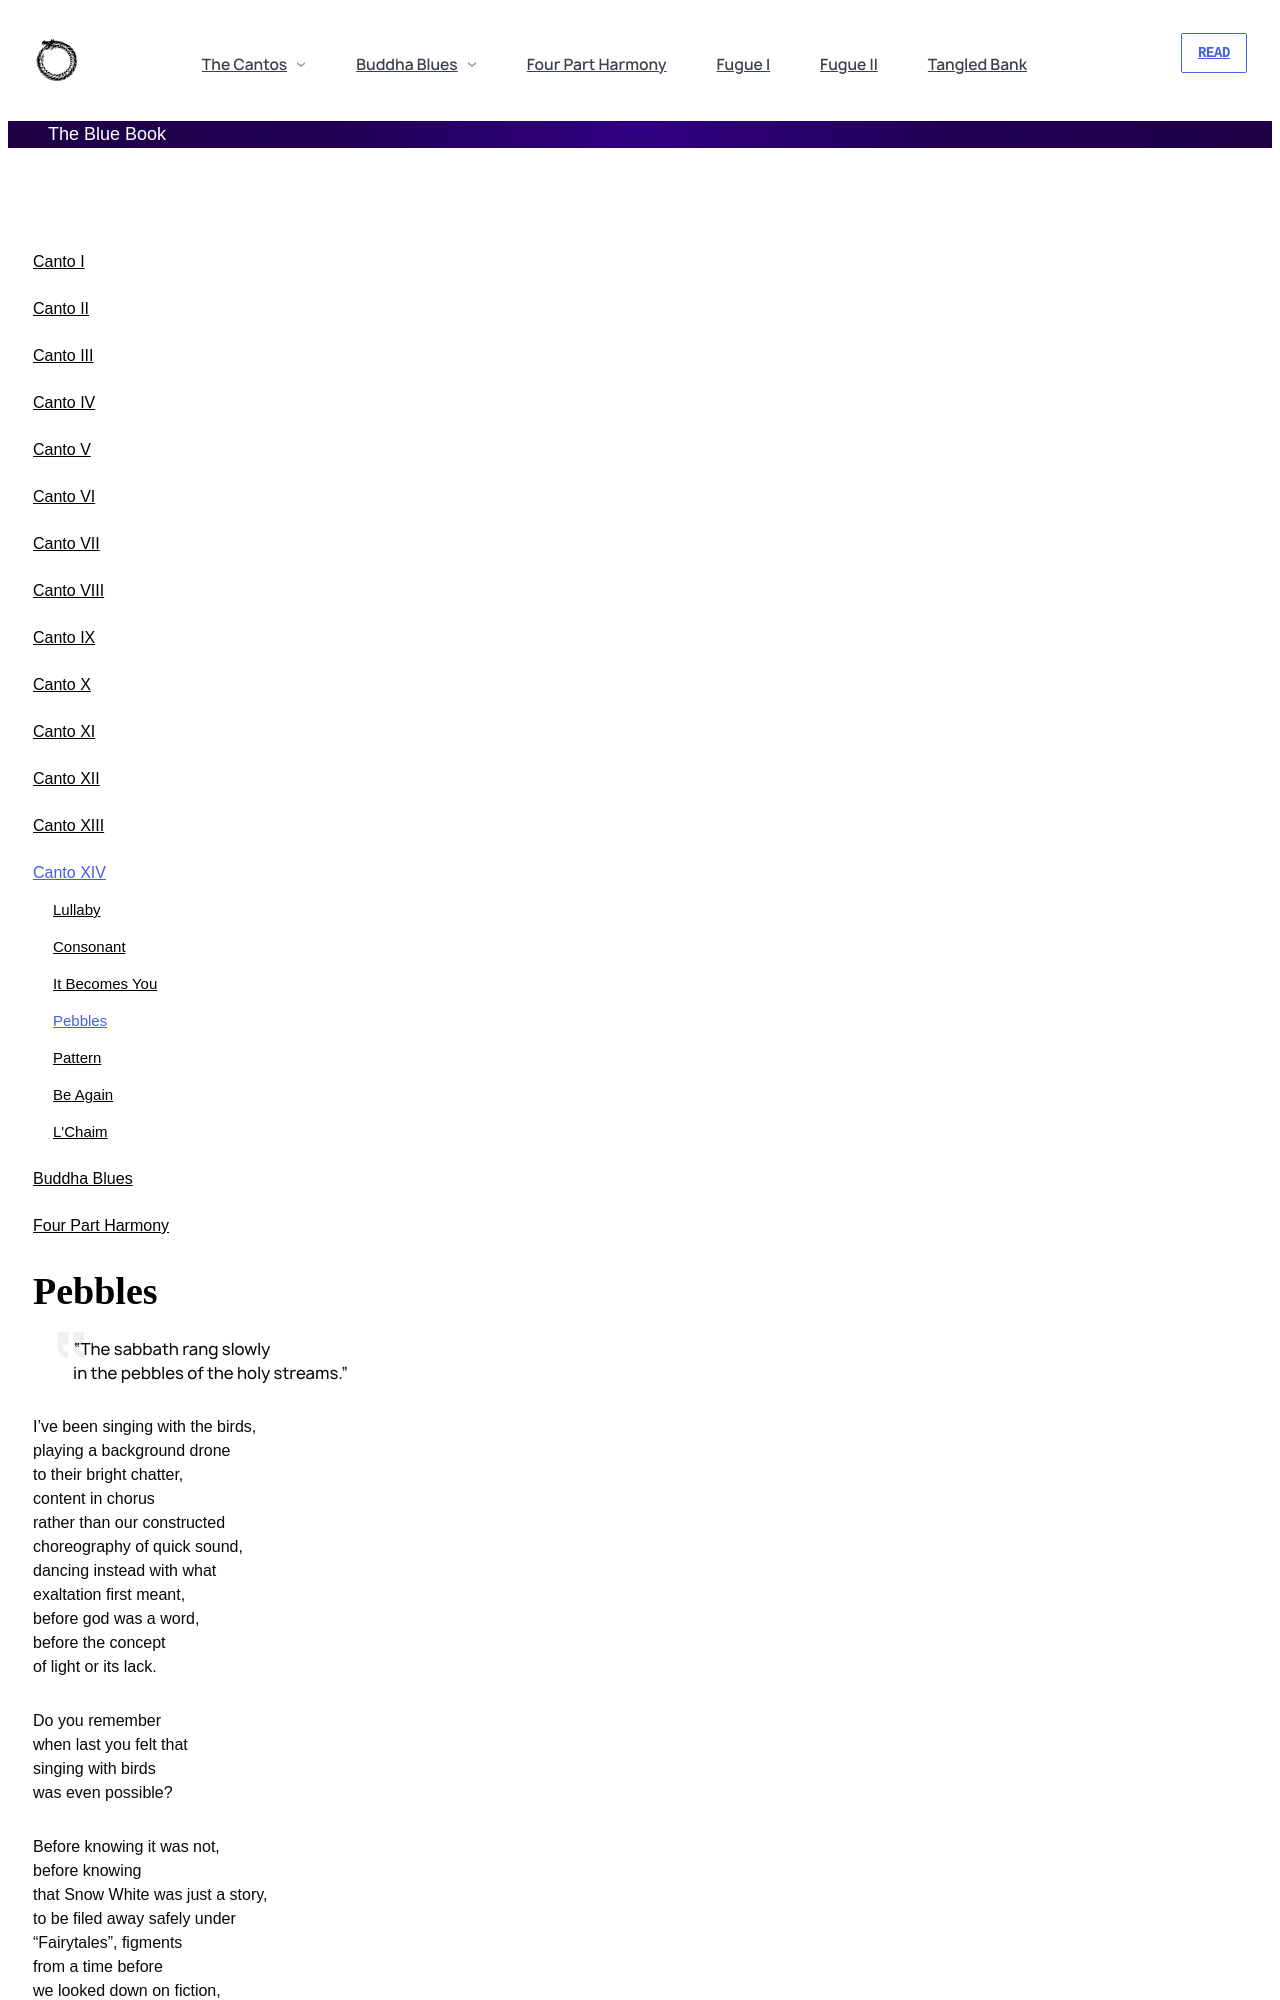

repository: andytudhope/thebluebook · page: canto-xiv/pebbles.html · generator: jekyll

---
id: pebbles
title: Pebbles
---

# Pebbles

>"The sabbath rang slowly
in the pebbles of the holy streams."

I've been singing with the birds,
playing a background drone
to their bright chatter,
content in chorus
rather than our constructed
choreography of quick sound,
dancing instead with what
exaltation first meant,
before god was a word,
before - even - the concept
of light or its lack.

Do you remember
when last you felt that
singing with birds
was even possible?
